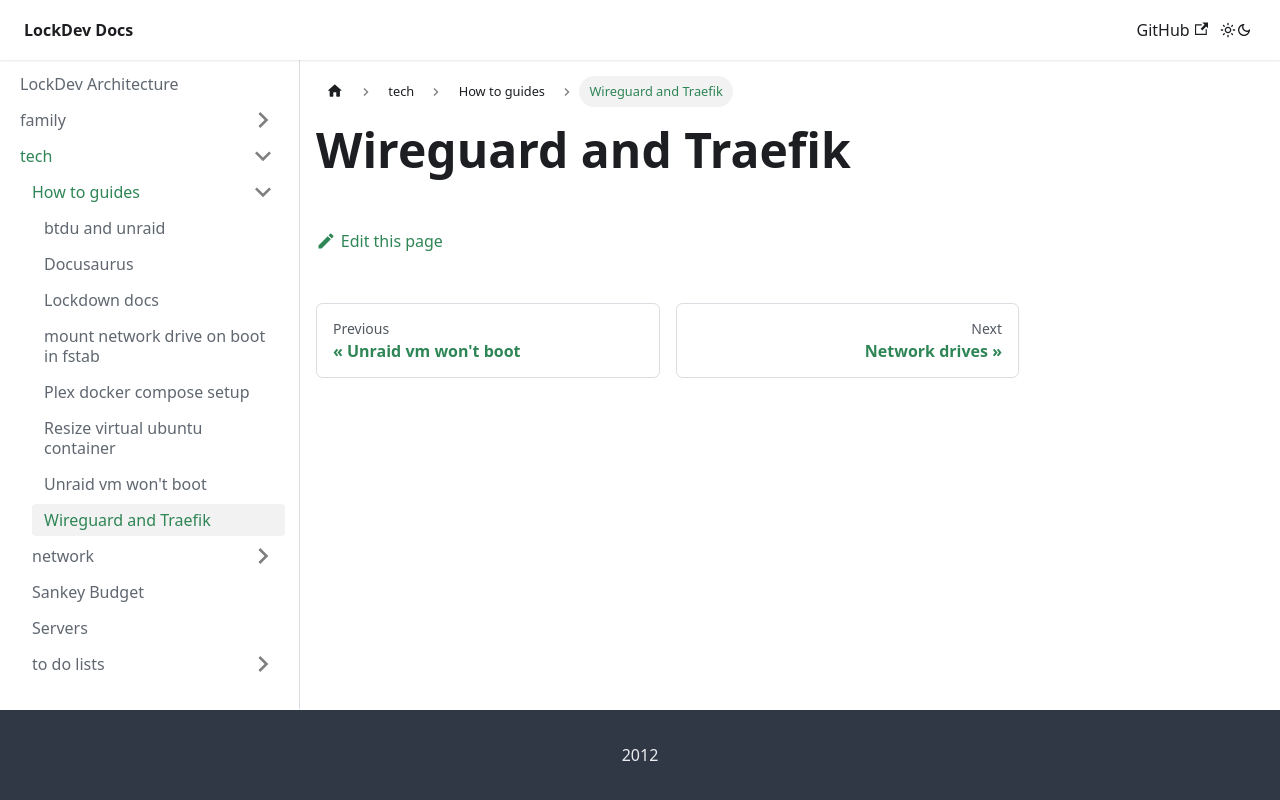

repository: MikeLockz/lockdev-docs · page: tech/how-to-guides/wireguard_and_traefik.html · generator: docusaurus


# Wireguard and Traefik

```mermaid
flowchart TB
    A[Request] --> B(Name.com registrar)

    subgraph CloudFlare
        B --> C(CloudFlare NS)
    end
    

    subgraph aa[lockdev-nuc10]
        H -->|traefik.nuc10.lockdev.com| I(inet: 73.217.88.204<br />wg0: 10.6.0.4/32)
        I -->|whoami.nuc10.lockdev.com| J(docker)
        I -->|plex.lockdev.com| K(docker)        
    end


    subgraph bb[lockdev-vps]
        C -->|*.lockdev.com| E[eth0: 138.68.48.97<br>digital ocean]
        E -->|*.lockdev.com| G(Traefik)
        G -->|whoami.lockdev.com| docker
        G -->|authelia.lockdev.com| H(docker)
    end


    subgraph cc[lockdev-lunanode]
        c(canada)
    end

    C -->|docs.lockdev.com| F[GitHub]

    bb <--> |wg| cc
    aa <--> |wg| cc


    D2(Phone) -->|wg| cc
    D3(Laptop) -->|wg| cc

    
style E text-align:left
```
